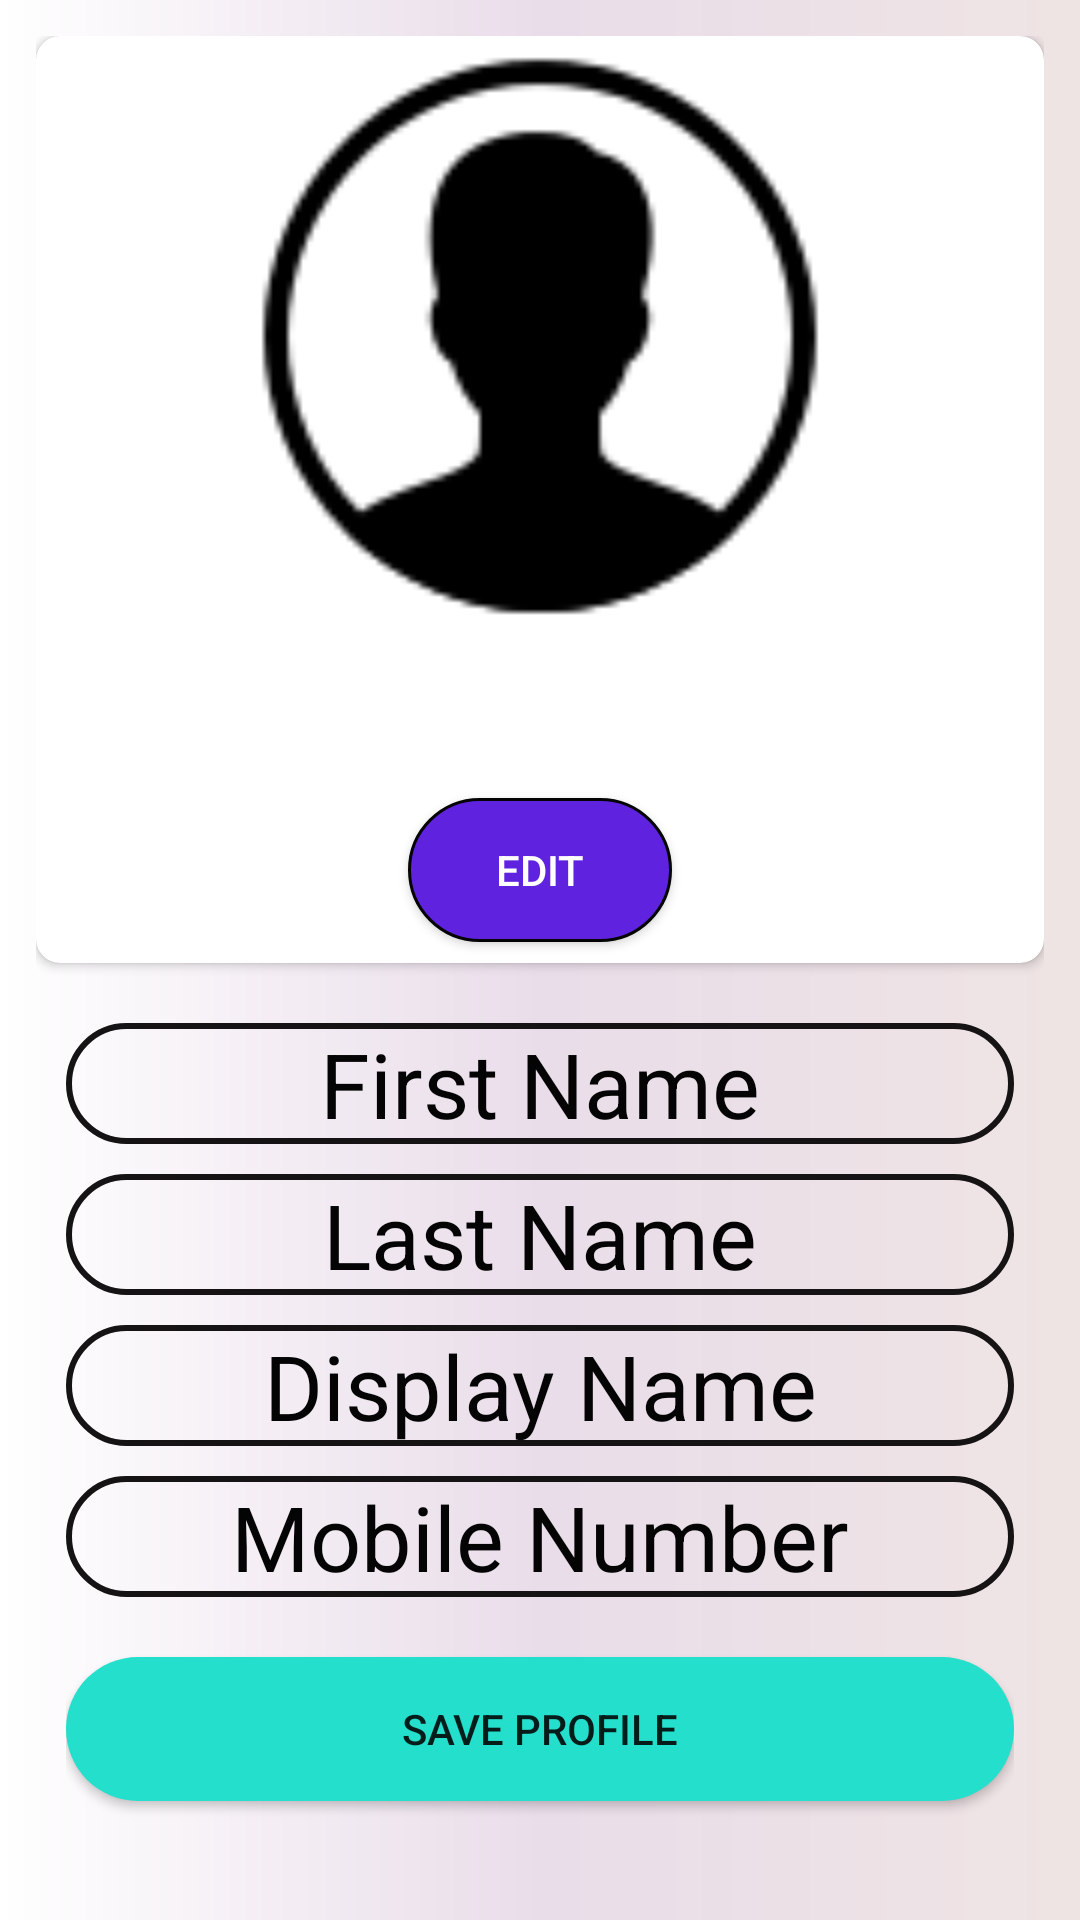

Layout XML and referenced resources for this Android screen:
<!-- AndroidManifest.xml: application theme AppTheme -->
<!-- res/layout/activity_manage_profile.xml -->
<?xml version="1.0" encoding="utf-8"?>
<LinearLayout xmlns:android="http://schemas.android.com/apk/res/android"
    xmlns:app="http://schemas.android.com/apk/res-auto"
    xmlns:tools="http://schemas.android.com/tools"
    android:background="@drawable/manage_profile_gradient_bg"
    android:layout_width="match_parent"
    android:layout_height="match_parent"
    android:orientation="vertical"
    android:padding="12dp"
    tools:context=".ManageProfile.ManageProfile">

    <android.support.v7.widget.CardView
        android:elevation="5dp"
        app:cardCornerRadius="8dp"
        android:layout_width="match_parent"
        android:layout_height="wrap_content">

        <LinearLayout
            android:layout_width="match_parent"
            android:orientation="vertical"
            android:layout_height="wrap_content">

            <ImageView
                android:src="@drawable/manager_user_profile"
                android:layout_width="200dp"
                android:layout_gravity="center"
                android:id="@+id/manage_profile_imageview"
                android:layout_height="200dp" />

           <RelativeLayout
               android:layout_width="match_parent"
               android:layout_height="wrap_content">
               <ProgressBar
                   android:visibility="invisible"
                   android:id="@+id/progressBar_manage_profile"
                   android:layout_centerHorizontal="true"
                   android:layout_gravity="center"
                   android:layout_width="200dp"
                   android:max="100"
                   android:layout_height="20dp" />

                <TextView
                    android:visibility="invisible"
                    android:layout_width="wrap_content"
                    android:layout_height="wrap_content"
                    android:text="0%"
                    android:id="@+id/progressbarStatus_manage_profile"
                    android:layout_centerHorizontal="true"
                   android:layout_below="@id/progressBar_manage_profile"
                    />

           </RelativeLayout>

            <Button
                android:layout_gravity="center"
                android:layout_width="wrap_content"
                android:layout_height="wrap_content"
                android:background="@drawable/btn_background_signup"
                android:textColor="@color/colorWhite"
                android:layout_marginBottom="7dp"
                android:layout_marginTop="15dp"
                android:id="@+id/manage_profile_edit_image_button"
                android:text="Edit"
                android:layout_below="@id/manage_profile_imageview"
                />
        </LinearLayout>
    </android.support.v7.widget.CardView>

   <LinearLayout
       android:layout_width="match_parent"
       android:orientation="vertical"
       android:padding="10dp"
       android:layout_height="match_parent">

       <EditText
           android:layout_marginTop="10dp"
           android:layout_width="match_parent"
           android:layout_height="wrap_content"
           android:textSize="30sp"
           android:textAlignment="center"
           android:textColor="@color/colorBlack"
           android:hint="First Name"
           android:id="@+id/manage_profile_first_name"
           android:background="@drawable/img_border"
           android:textColorHint="@color/colorBlack"
           />

       <EditText
           android:layout_marginTop="10dp"
           android:layout_width="match_parent"
           android:layout_height="wrap_content"
           android:textSize="30sp"
           android:textAlignment="center"
           android:textColor="@color/colorBlack"
           android:hint="Last Name"
           android:id="@+id/manage_profile_last_name"
           android:background="@drawable/img_border"
           android:textColorHint="@color/colorBlack"
           />

       <EditText
           android:layout_marginTop="10dp"
           android:layout_width="match_parent"
           android:layout_height="wrap_content"
           android:textSize="30sp"
           android:textAlignment="center"
           android:textColor="@color/colorBlack"
           android:hint="Display Name"
           android:id="@+id/manage_profile_display_name"
           android:background="@drawable/img_border"
           android:textColorHint="@color/colorBlack"
           />

       <EditText
           android:layout_marginTop="10dp"
           android:layout_width="match_parent"
           android:layout_height="wrap_content"
           android:textSize="30sp"
           android:textAlignment="center"
           android:textColor="@color/colorBlack"
           android:hint="Mobile Number"
           android:inputType="phone"
           android:id="@+id/manage_profile_mobile_no"
           android:background="@drawable/img_border"
           android:textColorHint="@color/colorBlack"
           />

       <Button
           android:id="@+id/manage_profile_save_btn"
           android:layout_marginTop="20dp"
           android:layout_width="match_parent"
           android:layout_height="wrap_content"
           android:text="Save Profile"
           android:background="@drawable/btn_background_login"
           />

   </LinearLayout>

</LinearLayout>
<!-- resources referenced by this layout -->
<resources>
  <color name="colorBlack">#050404</color>
  <color name="colorWhite">#ffffff</color>
  <!-- drawable btn_background_login (drawable) -->
  <?xml version="1.0" encoding="utf-8"?>
  <shape android:shape="rectangle" xmlns:android="http://schemas.android.com/apk/res/android">
  <solid android:color="#23dfcc"></solid> <corners android:radius="40dp"></corners>
  </shape>
  <!-- drawable btn_background_signup (drawable) -->
  <?xml version="1.0" encoding="utf-8"?>
  <shape android:shape="rectangle" xmlns:android="http://schemas.android.com/apk/res/android">
      <solid android:color="#5f23df"></solid> <corners android:radius="40dp"></corners>
  <stroke android:color="@color/colorBlack" android:width="1dp"></stroke>
  </shape>
  <!-- drawable img_border (drawable) -->
  <?xml version="1.0" encoding="utf-8"?>
  <shape android:shape="rectangle" xmlns:android="http://schemas.android.com/apk/res/android">
  <stroke android:color="#151313"  android:width="2dp"></stroke>
  <corners android:radius="20dp"></corners>
  </shape>
  <!-- drawable manage_profile_gradient_bg (drawable) -->
  <?xml version="1.0" encoding="utf-8"?>
  <shape xmlns:android="http://schemas.android.com/apk/res/android" android:shape="rectangle">
  <gradient android:startColor="@color/colorWhite" android:endColor="#efe4e4" android:centerColor="#e9dde9"></gradient>
  </shape>
  <!-- drawable manager_user_profile: png bitmap (drawable, 2998 bytes) -->
  <style name="AppTheme" parent="Theme.AppCompat.Light.NoActionBar">
          
          <item name="colorPrimary">@color/colorPrimary</item>
          <item name="colorPrimaryDark">@color/colorPrimaryDark</item>
          <item name="colorAccent">@color/colorAccent</item>
      </style>
  <color name="colorPrimary">#080707</color>
  <color name="colorPrimaryDark">#3b3c40</color>
  <color name="colorAccent">#FF4081</color>
</resources>
